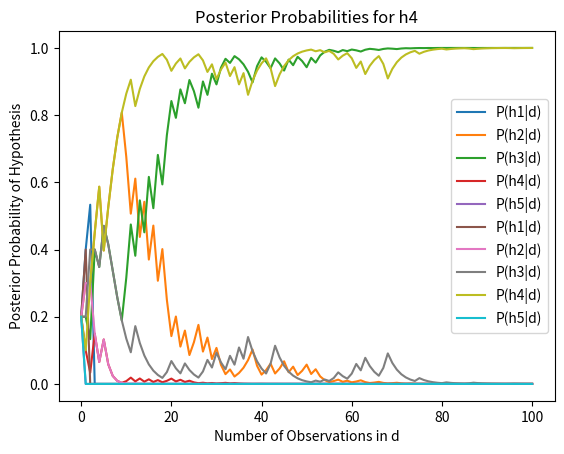
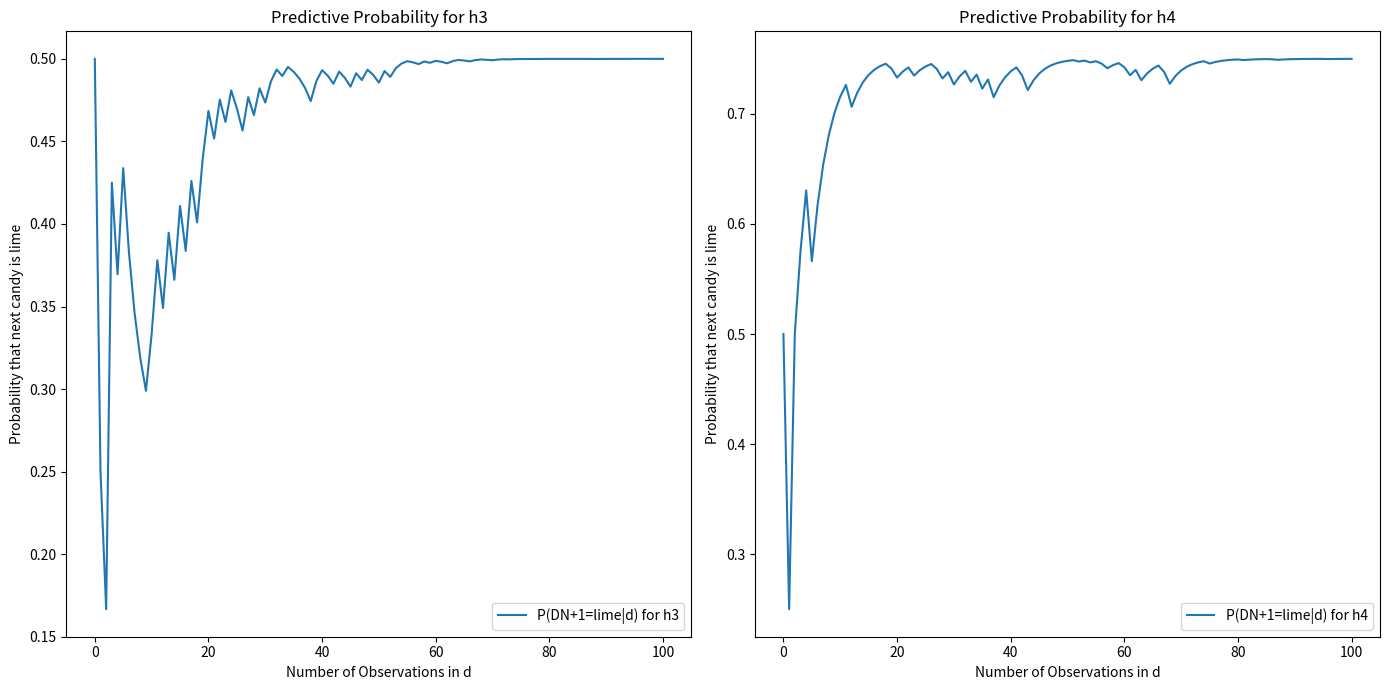
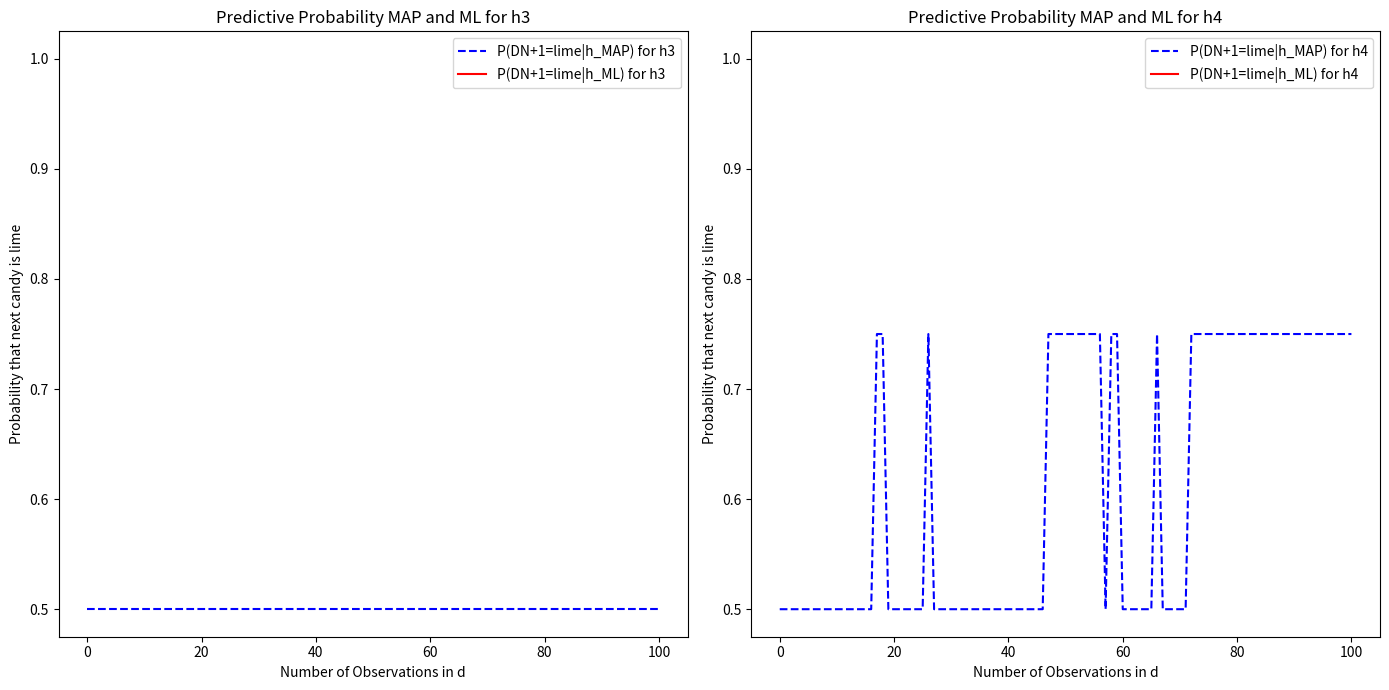

These charts were generated, in order, by the following Python code:
import numpy as np
import matplotlib.pyplot as plt

# Define the prior probabilities and the likelihoods of observing a lime candy for each hypothesis
priors = np.array([0.2, 0.2, 0.2, 0.2, 0.2])
likelihoods = np.array([[1.0, 0.0], [0.75, 0.25], [0.5, 0.5], [0.25, 0.75], [0.0, 1.0]])

# Function to simulate the data for a given hypothesis
def simulate_data(hypothesis, N):
    # hypothesis - 1 because hypothesis numbering starts at 1
    probabilities = likelihoods[hypothesis - 1]
    data = np.random.choice([0, 1], size=N, p=probabilities)
    return data

# Function to calculate the posterior probabilities
def calculate_posteriors(data, priors, likelihoods):
    posteriors = np.zeros((len(data) + 1, len(priors)))

    for i in range(len(data) + 1):
        if i == 0:
            # Before any data, the posteriors are just the priors
            posteriors[i] = priors
        else:
            # Calculate the likelihood of the data up to that point
            likelihood = likelihoods[:, data[i-1]]
            # Update the posteriors using Bayes' rule
            posteriors[i] = priors * likelihood
            # Normalize the posteriors
            posteriors[i] /= np.sum(posteriors[i])
            # Update priors for the next iteration
            priors = posteriors[i]

    return posteriors

# Function to calculate the predictive distribution for the next candy being lime
def calculate_predictive_distribution(posteriors, likelihoods):
    # Weigh the likelihood of lime by the posteriors
    predictive_distribution = posteriors @ likelihoods[:, 1]
    return predictive_distribution

# Simulate data for h3 and h4
data_h3 = simulate_data(3, 100)
data_h4 = simulate_data(4, 100)

# Calculate the posteriors for each set of data
posteriors_h3 = calculate_posteriors(data_h3, priors, likelihoods)
posteriors_h4 = calculate_posteriors(data_h4, priors, likelihoods)

# Calculate the predictive distribution for each set of data
predictive_distribution_h3 = calculate_predictive_distribution(posteriors_h3, likelihoods)
predictive_distribution_h4 = calculate_predictive_distribution(posteriors_h4, likelihoods)

# Plotting the posteriors for h3
for i in range(5):
    plt.plot(posteriors_h3[:, i], label=f'P(h{i+1}|d)')

plt.title('Posterior Probabilities for h3')
plt.xlabel('Number of Observations in d')
plt.ylabel('Posterior Probability of Hypothesis')
plt.legend()
plt.show()

# Plotting the posteriors for h4
for i in range(5):
    plt.plot(posteriors_h4[:, i], label=f'P(h{i+1}|d)')

plt.title('Posterior Probabilities for h4')
plt.xlabel('Number of Observations in d')
plt.ylabel('Posterior Probability of Hypothesis')
plt.legend()
plt.show()

# Plotting the predictive distributions
plt.figure(figsize=(14, 7))

# Predictive distribution for h3
plt.subplot(1, 2, 1)
plt.plot(predictive_distribution_h3, label='P(DN+1=lime|d) for h3')
plt.title('Predictive Probability for h3')
plt.xlabel('Number of Observations in d')
plt.ylabel('Probability that next candy is lime')
plt.legend()

# Predictive distribution for h4
plt.subplot(1, 2, 2)
plt.plot(predictive_distribution_h4, label='P(DN+1=lime|d) for h4')
plt.title('Predictive Probability for h4')
plt.xlabel('Number of Observations in d')
plt.ylabel('Probability that next candy is lime')
plt.legend()

plt.tight_layout()
plt.show()


# Define the new prior probabilities with h3 having a prior of 0.9
new_priors = np.array([0.025, 0.025, 0.9, 0.025, 0.025])

# Function to calculate MAP and ML probabilities
def calculate_map_ml(posteriors, likelihoods):
    # Maximum a posteriori (MAP) hypothesis
    h_map_index = np.argmax(posteriors, axis=1)
    # Maximum likelihood (ML) hypothesis is simply the likelihood of lime for the observed data
    h_ml_index = np.argmax(likelihoods[:, 1])

    # Calculate the predictive probabilities for MAP and ML
    p_lime_map = likelihoods[h_map_index, 1]
    p_lime_ml = likelihoods[h_ml_index, 1]

    return p_lime_map, p_lime_ml

# Recalculate the posteriors with the new priors
posteriors_h3_new_prior = calculate_posteriors(data_h3, new_priors, likelihoods)
posteriors_h4_new_prior = calculate_posteriors(data_h4, new_priors, likelihoods)

# Calculate the MAP and ML probabilities
p_lime_map_h3, p_lime_ml_h3 = calculate_map_ml(posteriors_h3_new_prior, likelihoods)
p_lime_map_h4, p_lime_ml_h4 = calculate_map_ml(posteriors_h4_new_prior, likelihoods)
print(p_lime_ml_h4)

# Plotting the MAP and ML probabilities
plt.figure(figsize=(14, 7))

# MAP and ML for h3
plt.subplot(1, 2, 1)
plt.plot(p_lime_map_h3, label='P(DN+1=lime|h_MAP) for h3',  color= 'blue',linestyle='--')
plt.plot(p_lime_ml_h3, label='P(DN+1=lime|h_ML) for h3', color= 'red', linestyle='-')
plt.title('Predictive Probability MAP and ML for h3')
plt.xlabel('Number of Observations in d')
plt.ylabel('Probability that next candy is lime')
plt.legend()

# MAP and ML for h4
plt.subplot(1, 2, 2)
plt.plot(p_lime_map_h4, label='P(DN+1=lime|h_MAP) for h4', color= 'blue',linestyle='--')
plt.plot(p_lime_ml_h4, label='P(DN+1=lime|h_ML) for h4',color= 'red', linestyle='-')
plt.title('Predictive Probability MAP and ML for h4')
plt.xlabel('Number of Observations in d')
plt.ylabel('Probability that next candy is lime')
plt.legend()

plt.tight_layout()
plt.show()
